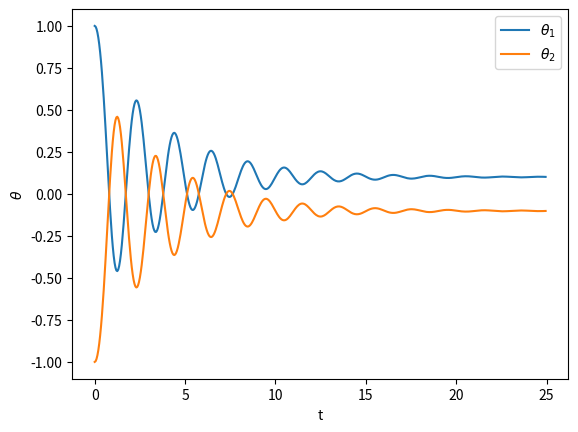

Recreate this plot in Python.
import scipy.integrate as sp
import numpy as np
import matplotlib.pyplot as plt

A = np.matrix([[0,1],[1,0]])
P = [1,-1]#one producer one consumer
n = 2
gamma = 0.5
P_k = 0.2
kappa = 1/P_k
thetazero = [1,0,-1,0]
deltatheta = 1

def dtheta(theta , t):
    return [theta[1], #theta1
            P[0] - kappa * np.sin(theta[0] - theta[2]) - gamma * theta[1],#dtheta1
            theta[3],#theta2
            P[1] - kappa * np.sin(theta[2] - theta[0]) - gamma * theta[3]]#dtheta2

t = np.arange(0,25,0.05)
sol0 = sp.odeint(dtheta,thetazero,t)
print(np.shape(sol0))
print(sol0[:,0])
plt.plot(t,sol0[:,0],label = r'$\theta_1$')
plt.plot(t,sol0[:,2],label = r'$\theta_2$')
#plt.plot(t,sol0[:,0] - sol0[:,2],label = r'$\Delta\theta$')
plt.xlabel('t')
plt.ylabel(r'$\theta$')
plt.legend()
plt.show()